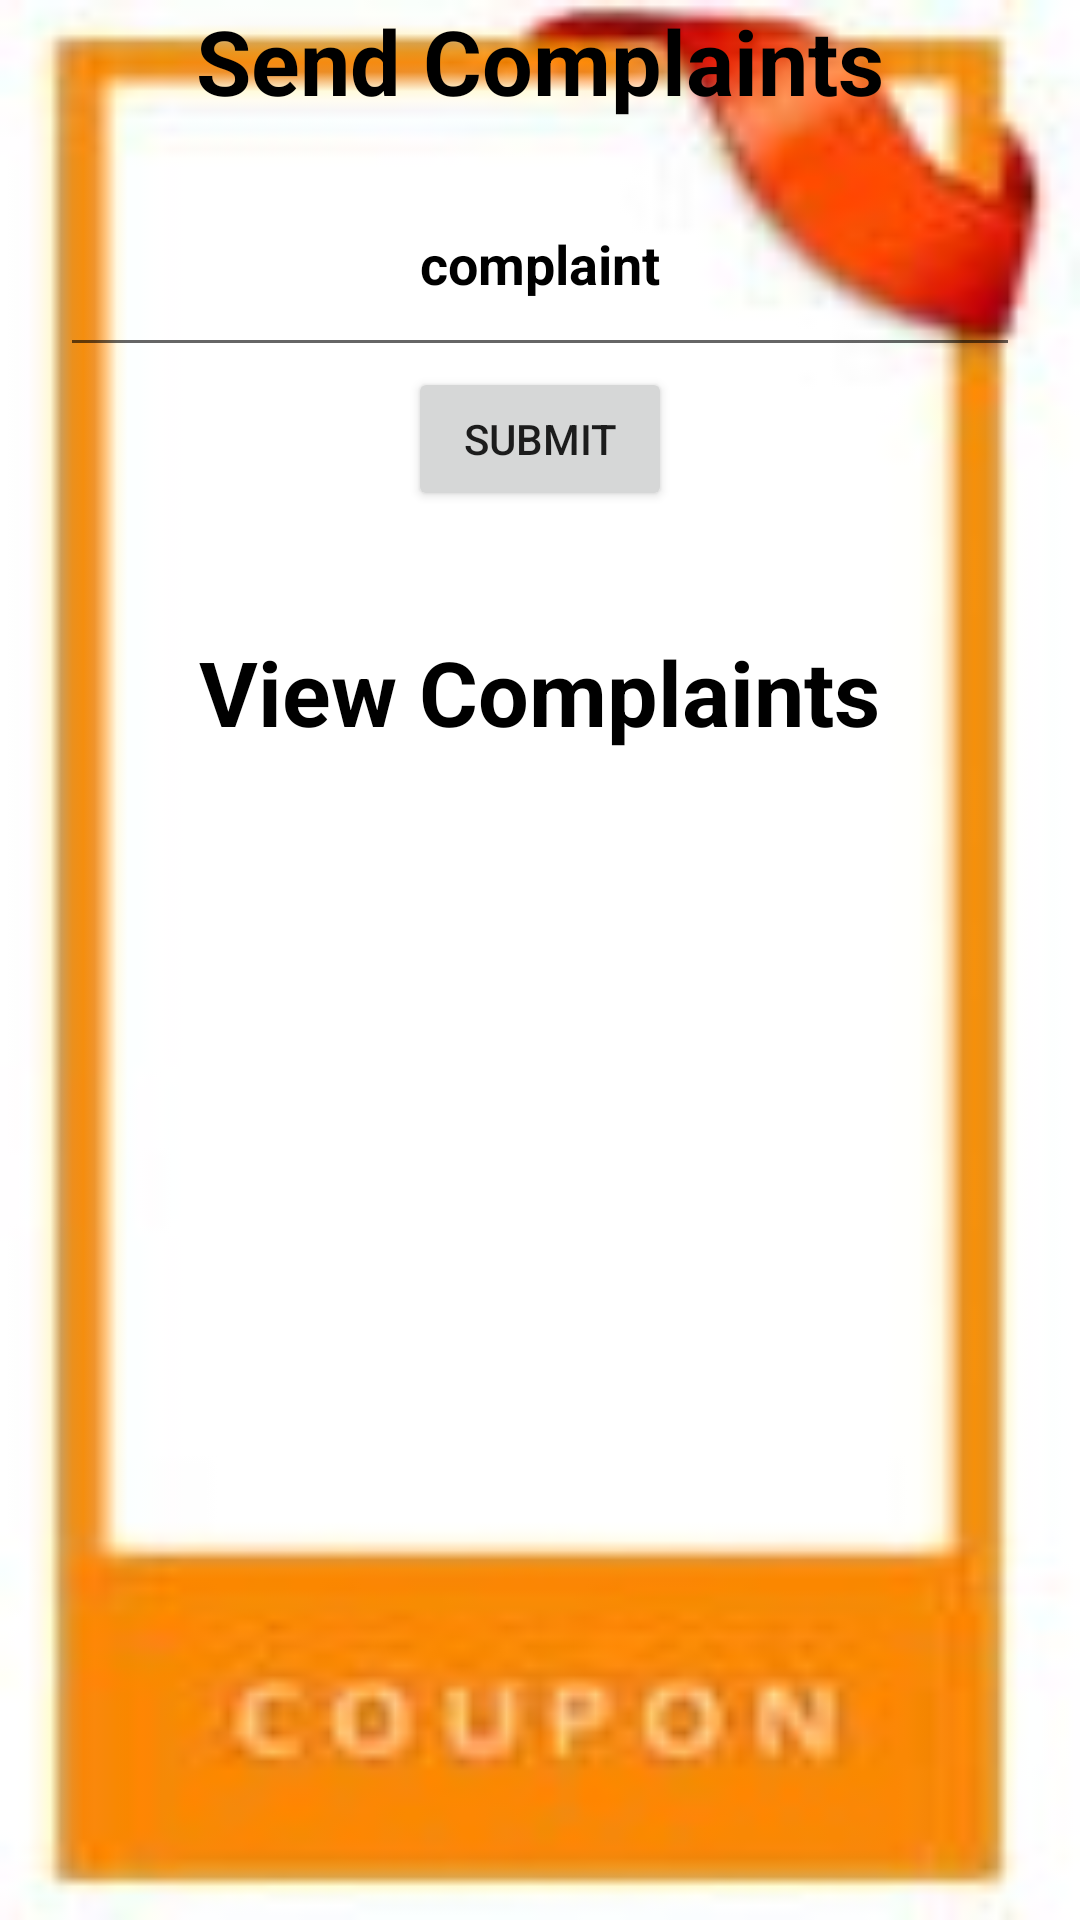

This screen was rendered from an Android layout file. Write that file and the resources it references.
<!-- AndroidManifest.xml: application theme Theme.Copuponsss -->
<!-- res/layout/activity_user_sendcomplaint.xml -->
<?xml version="1.0" encoding="utf-8"?>
<LinearLayout xmlns:android="http://schemas.android.com/apk/res/android"
    xmlns:app="http://schemas.android.com/apk/res-auto"
    xmlns:tools="http://schemas.android.com/tools"
    android:layout_width="match_parent"
    android:layout_height="match_parent"
    android:gravity="center"
    android:background="@drawable/images"
    android:orientation="vertical"

    tools:context=".UserSendcomplaint">

    <TextView
        android:id="@+id/textView7"
        android:layout_width="wrap_content"
        android:layout_height="wrap_content"
        android:text="Send Complaints"
        android:textStyle="bold"
        android:textSize="30dp"
        android:textColor="@color/black"
        android:textColorHint="@color/black"

        android:gravity="center"
        tools:layout_editor_absoluteX="192dp"
        tools:layout_editor_absoluteY="246dp" />

    <EditText
        android:id="@+id/complaint"
        android:layout_width="match_parent"
        android:layout_height="72dp"

        android:layout_marginHorizontal="20dp"

        android:layout_marginTop="10dp"
        android:ems="10"
        android:textStyle="bold"
        android:gravity="center"

        android:textColor="@color/black"
        android:textColorHint="@color/black"
        android:inputType="textPersonName"
        android:hint="complaint" />

    <Button
        android:id="@+id/button4"
        android:layout_width="wrap_content"
        android:layout_height="wrap_content"
        android:text="Submit" />

    <TextView
        android:id="@+id/view"
        android:layout_width="wrap_content"
        android:layout_height="wrap_content"
        android:text="View Complaints"
        android:textStyle="bold"
        android:textSize="30dp"
        android:textColor="@color/black"
        android:textColorHint="@color/black"

        android:gravity="center"
        android:layout_marginTop="40dp"
        tools:layout_editor_absoluteX="192dp"
        tools:layout_editor_absoluteY="246dp" />

    <ListView
        android:id="@+id/list"
        android:textColor="@color/black"
        android:textColorHint="@color/black"
        android:layout_width="match_parent"
        android:layout_height="match_parent" />

</LinearLayout>
<!-- resources referenced by this layout -->
<resources>
  <!-- drawable images: jpeg bitmap (drawable-v24, 4801 bytes) -->
  <style name="Theme.Copuponsss" parent="Theme.MaterialComponents.DayNight.DarkActionBar">
          
          <item name="colorPrimary">@color/purple_500</item>
          <item name="colorPrimaryVariant">@color/purple_700</item>
          <item name="colorOnPrimary">@color/white</item>
          
          <item name="colorSecondary">@color/teal_200</item>
          <item name="colorSecondaryVariant">@color/teal_700</item>
          <item name="colorOnSecondary">@color/black</item>
          
          <item name="android:statusBarColor" tools:targetApi="l">?attr/colorPrimaryVariant</item>
          
      </style>
  <!-- not gathered from this repository: default colours our renderer supplied (Android Studio template values) -->
  <color name="purple_500">#FF6200EE</color>
  <color name="purple_700">#FF3700B3</color>
  <color name="teal_200">#FF03DAC5</color>
  <color name="teal_700">#FF018786</color>
  <color name="black">#FF000000</color>
  <color name="white">#FFFFFFFF</color>
</resources>
